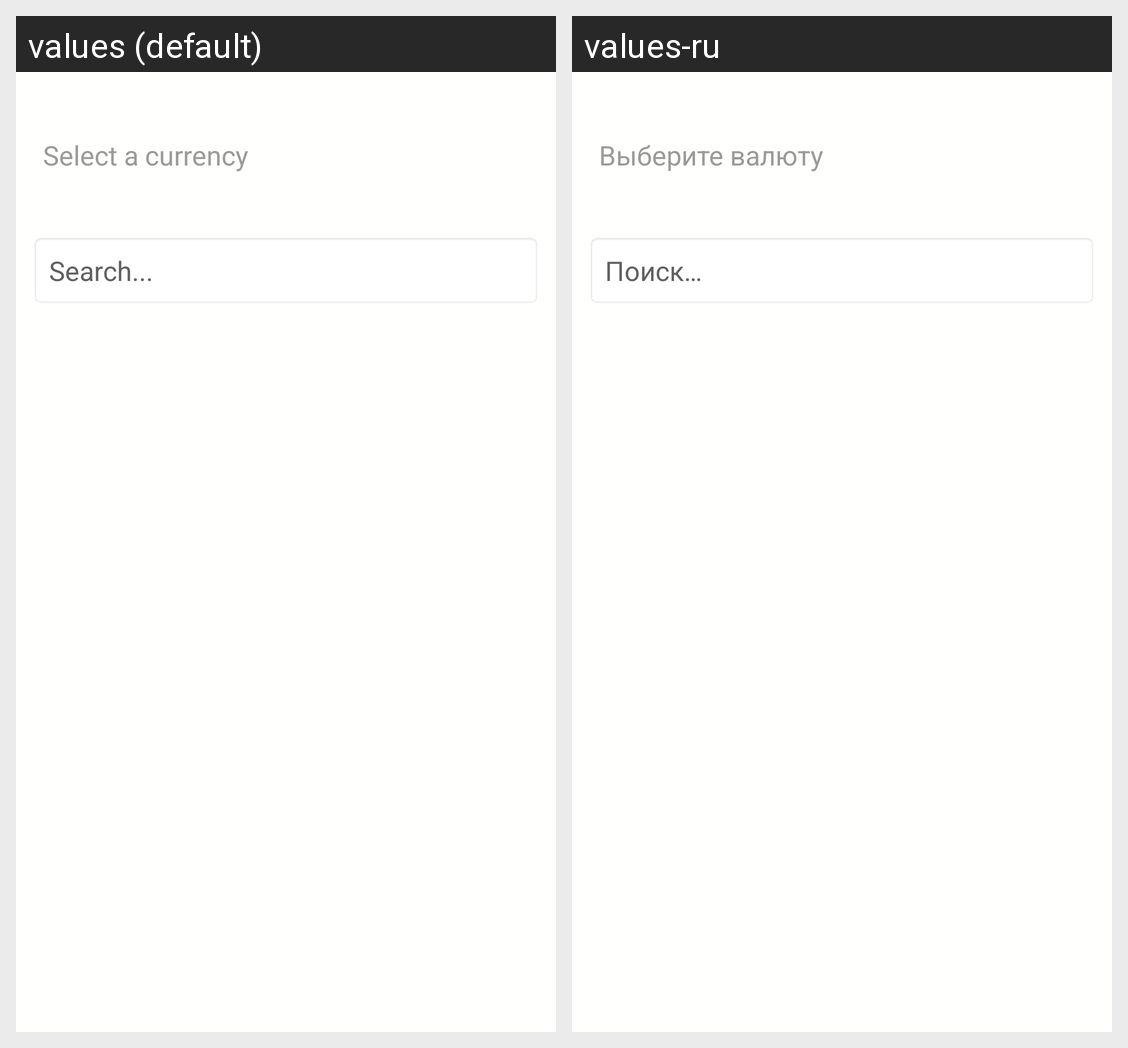

This grid shows one Android layout under two languages. Give, for every string resource on the screen, its name, the default text and each shown locale's text.
Android screen res/layout/select_spinner.xml rendered under 2 locales, left to right: values (default), values-ru. Device: Nexus 5 (rendered at 1080×1920; each locale shown at half size, 540×960, under a caption strip naming it); theme AppTheme.
Strings drawn on this screen, with the default value and each locale's value (text and hints the layout hard-codes, and strings that could not be matched under every locale, appear in the picture but are not listed):

select_a_currency
  values: Select a currency
  values-ru: Выберите валюту

search
  values: Search...
  values-ru: Поиск…
